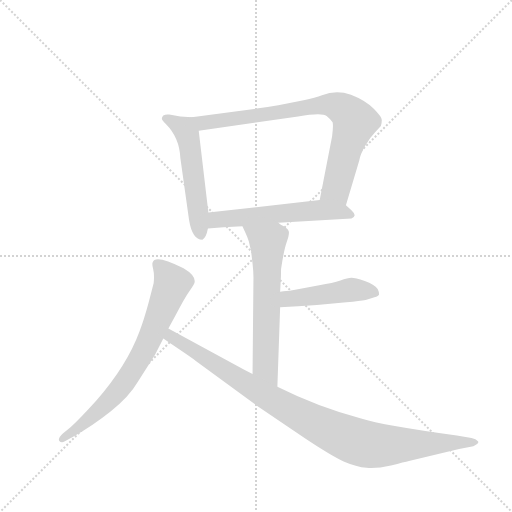
t = 0.00 s
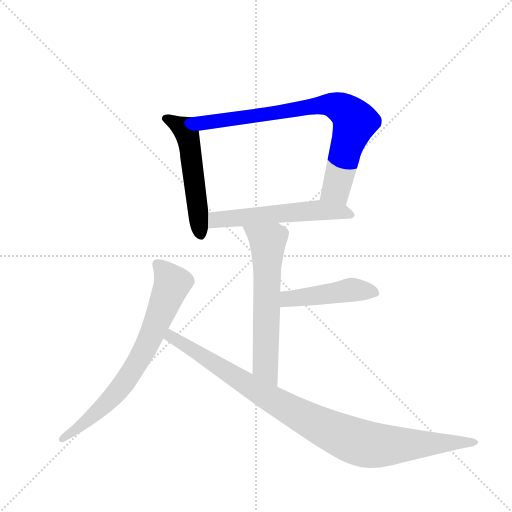
t = 1.12 s
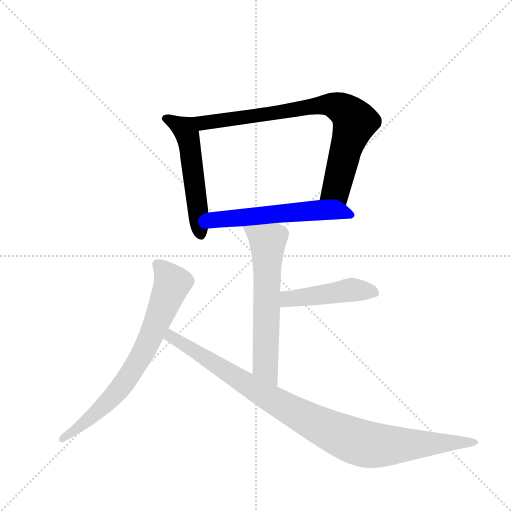
t = 2.23 s
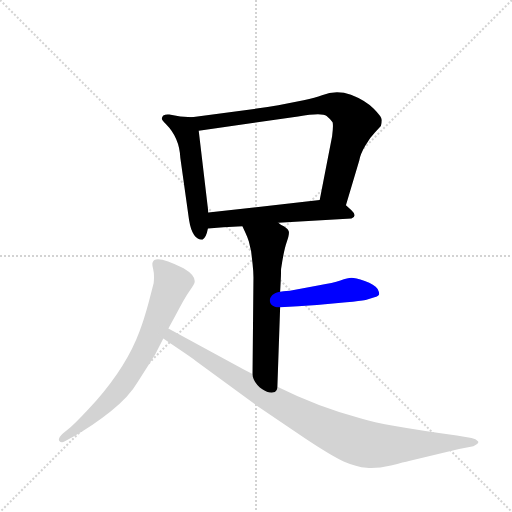
t = 3.35 s
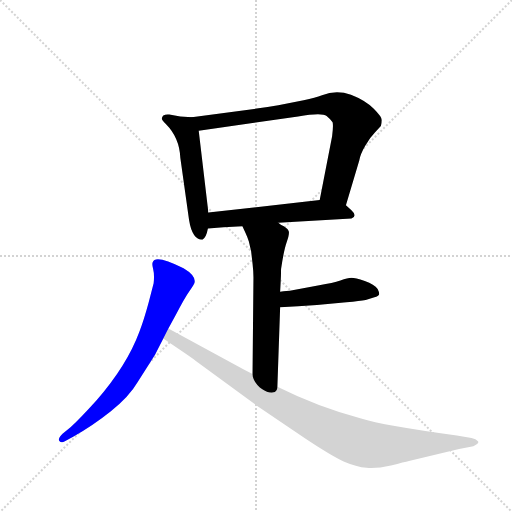
t = 4.47 s
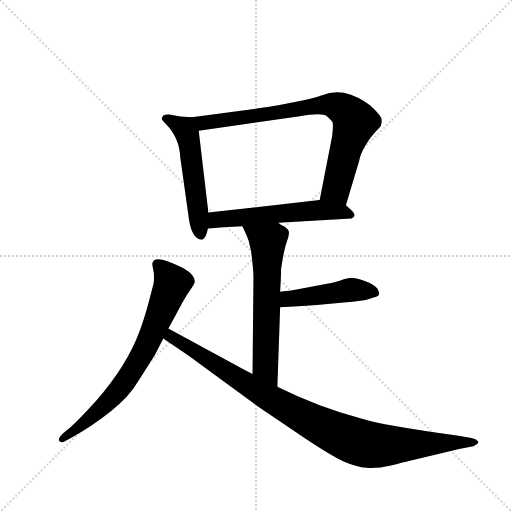
t = 5.59 s

The animated SVG that drew these frames (rendered in a browser with its animation timeline set to each time). Animation: 7 CSS @keyframes rules; one cycle of 5.58 s.

<svg version="1.1" viewBox="0 0 1024 1024" xmlns="http://www.w3.org/2000/svg">
  <g stroke="lightgray" stroke-dasharray="1,1" stroke-width="1" transform="scale(4, 4)">
    <line x1="0" y1="0" x2="256" y2="256"></line>
    <line x1="256" y1="0" x2="0" y2="256"></line>
    <line x1="128" y1="0" x2="128" y2="256"></line>
    <line x1="0" y1="128" x2="256" y2="128"></line>
  </g>
  <g transform="scale(0.92, -0.92) translate(60, -900)">
    <style type="text/css">
      
        @keyframes keyframes0 {
          from {
            stroke: blue;
            stroke-dashoffset: 534;
            stroke-width: 128;
          }
          63% {
            animation-timing-function: step-end;
            stroke: blue;
            stroke-dashoffset: 0;
            stroke-width: 128;
          }
          to {
            stroke: black;
            stroke-width: 1024;
          }
        }
        #make-me-a-hanzi-animation-0 {
          animation: keyframes0 0.6845703125s both;
          animation-delay: 0s;
          animation-timing-function: linear;
        }
      
        @keyframes keyframes1 {
          from {
            stroke: blue;
            stroke-dashoffset: 805;
            stroke-width: 128;
          }
          72% {
            animation-timing-function: step-end;
            stroke: blue;
            stroke-dashoffset: 0;
            stroke-width: 128;
          }
          to {
            stroke: black;
            stroke-width: 1024;
          }
        }
        #make-me-a-hanzi-animation-1 {
          animation: keyframes1 0.9051106770833334s both;
          animation-delay: 0.6845703125s;
          animation-timing-function: linear;
        }
      
        @keyframes keyframes2 {
          from {
            stroke: blue;
            stroke-dashoffset: 567;
            stroke-width: 128;
          }
          65% {
            animation-timing-function: step-end;
            stroke: blue;
            stroke-dashoffset: 0;
            stroke-width: 128;
          }
          to {
            stroke: black;
            stroke-width: 1024;
          }
        }
        #make-me-a-hanzi-animation-2 {
          animation: keyframes2 0.71142578125s both;
          animation-delay: 1.5896809895833335s;
          animation-timing-function: linear;
        }
      
        @keyframes keyframes3 {
          from {
            stroke: blue;
            stroke-dashoffset: 627;
            stroke-width: 128;
          }
          67% {
            animation-timing-function: step-end;
            stroke: blue;
            stroke-dashoffset: 0;
            stroke-width: 128;
          }
          to {
            stroke: black;
            stroke-width: 1024;
          }
        }
        #make-me-a-hanzi-animation-3 {
          animation: keyframes3 0.76025390625s both;
          animation-delay: 2.3011067708333335s;
          animation-timing-function: linear;
        }
      
        @keyframes keyframes4 {
          from {
            stroke: blue;
            stroke-dashoffset: 463;
            stroke-width: 128;
          }
          60% {
            animation-timing-function: step-end;
            stroke: blue;
            stroke-dashoffset: 0;
            stroke-width: 128;
          }
          to {
            stroke: black;
            stroke-width: 1024;
          }
        }
        #make-me-a-hanzi-animation-4 {
          animation: keyframes4 0.6267903645833334s both;
          animation-delay: 3.0613606770833335s;
          animation-timing-function: linear;
        }
      
        @keyframes keyframes5 {
          from {
            stroke: blue;
            stroke-dashoffset: 733;
            stroke-width: 128;
          }
          70% {
            animation-timing-function: step-end;
            stroke: blue;
            stroke-dashoffset: 0;
            stroke-width: 128;
          }
          to {
            stroke: black;
            stroke-width: 1024;
          }
        }
        #make-me-a-hanzi-animation-5 {
          animation: keyframes5 0.8465169270833334s both;
          animation-delay: 3.688151041666667s;
          animation-timing-function: linear;
        }
      
        @keyframes keyframes6 {
          from {
            stroke: blue;
            stroke-dashoffset: 983;
            stroke-width: 128;
          }
          76% {
            animation-timing-function: step-end;
            stroke: blue;
            stroke-dashoffset: 0;
            stroke-width: 128;
          }
          to {
            stroke: black;
            stroke-width: 1024;
          }
        }
        #make-me-a-hanzi-animation-6 {
          animation: keyframes6 1.0499674479166667s both;
          animation-delay: 4.53466796875s;
          animation-timing-function: linear;
        }
      
    </style>
    
      <path d="M 357 645 L 332 647 L 308 651 Q 300 652 295 649 Q 292 646 292 643 Q 290 641 301 630 Q 330 601 332 557 L 351 422 Q 358 379 380 379 Q 388 382 392 403 L 393 438 L 372 616 C 369 644 369 644 357 645 Z" fill="lightgray"></path>
    
      <path d="M 692 454 L 721 551 Q 723 564 734 583 Q 744 601 755 612 L 768 626 Q 770 632 770 639 Q 770 646 752 664 Q 734 682 703 694 Q 671 705 640 693 Q 626 688 600 682 L 545 671 Q 522 667 498 664 L 357 645 C 327 641 342 612 372 616 L 588 647 Q 640 656 650 648 Q 660 640 663 634 Q 665 628 662 604 L 635 465 C 629 436 683 425 692 454 Z" fill="lightgray"></path>
    
      <path d="M 545 416 L 704 425 Q 718 430 704 443 L 692 454 C 675 469 665 468 635 465 L 393 438 C 363 435 362 400 392 403 L 426 406 L 467 408 L 545 416 Z" fill="lightgray"></path>
    
      <path d="M 467 408 L 474 393 Q 477 387 481 375 L 486 353 L 489 327 Q 491 309 491 297 L 489 87 C 489 57 542 29 543 59 L 549 232 L 549 266 L 550 285 Q 551 298 551 315 Q 557 356 563 373 Q 569 389 568 396 Q 567 402 557 408 Q 547 414 545 416 C 520 433 454 435 467 408 Z" fill="lightgray"></path>
    
      <path d="M 549 232 L 588 234 L 629 237 L 693 243 Q 723 246 735 248 L 754 254 Q 763 256 764 260 Q 765 264 761 272 Q 754 281 733 289 Q 712 296 704 296 Q 696 296 680 290 Q 664 284 634 280 L 570 268 Q 565 268 549 266 C 519 262 519 230 549 232 Z" fill="lightgray"></path>
    
      <path d="M 306 186 L 322 215 Q 341 252 352 267.5 Q 363 283 363 286 Q 366 301 339 317 Q 277 348 272 330 Q 270 326 273 314.5 Q 276 303 274 284 L 263 242 Q 253 205 243 179 Q 216 106 150 30 Q 113 -11 94 -28 L 76 -43 Q 65 -54 69 -58.5 Q 73 -63 80 -60 L 98 -50 Q 141 -26 181 6 Q 221 38 239 69 L 277 129 L 295 164 L 306 186 Z" fill="lightgray"></path>
    
      <path d="M 489 87 L 471 96 L 306 186 C 280 200 270 181 295 164 L 311 153 Q 351 126 365 116 L 500 17 L 602 -52 Q 659 -90 687 -103 Q 715 -115 737 -117 Q 759 -119 790 -112 Q 820 -104 829 -102 L 938 -76 L 969 -70 Q 983 -63 979 -59 Q 975 -54 965 -52 L 933 -47 Q 773 -25 725 -10 Q 631 15 543 59 L 489 87 Z" fill="lightgray"></path>
    
    
      <clipPath id="make-me-a-hanzi-clip-0">
        <path d="M 357 645 L 332 647 L 308 651 Q 300 652 295 649 Q 292 646 292 643 Q 290 641 301 630 Q 330 601 332 557 L 351 422 Q 358 379 380 379 Q 388 382 392 403 L 393 438 L 372 616 C 369 644 369 644 357 645 Z"></path>
      </clipPath>
      <path clip-path="url(#make-me-a-hanzi-clip-0)" d="M 303 641 L 342 619 L 348 606 L 377 389" fill="none" id="make-me-a-hanzi-animation-0" stroke-dasharray="406 812" stroke-linecap="round"></path>
    
      <clipPath id="make-me-a-hanzi-clip-1">
        <path d="M 692 454 L 721 551 Q 723 564 734 583 Q 744 601 755 612 L 768 626 Q 770 632 770 639 Q 770 646 752 664 Q 734 682 703 694 Q 671 705 640 693 Q 626 688 600 682 L 545 671 Q 522 667 498 664 L 357 645 C 327 641 342 612 372 616 L 588 647 Q 640 656 650 648 Q 660 640 663 634 Q 665 628 662 604 L 635 465 C 629 436 683 425 692 454 Z"></path>
      </clipPath>
      <path clip-path="url(#make-me-a-hanzi-clip-1)" d="M 365 643 L 374 635 L 393 634 L 655 673 L 686 663 L 710 634 L 671 489 L 644 471" fill="none" id="make-me-a-hanzi-animation-1" stroke-dasharray="677 1354" stroke-linecap="round"></path>
    
      <clipPath id="make-me-a-hanzi-clip-2">
        <path d="M 545 416 L 704 425 Q 718 430 704 443 L 692 454 C 675 469 665 468 635 465 L 393 438 C 363 435 362 400 392 403 L 426 406 L 467 408 L 545 416 Z"></path>
      </clipPath>
      <path clip-path="url(#make-me-a-hanzi-clip-2)" d="M 397 409 L 418 424 L 630 443 L 702 434" fill="none" id="make-me-a-hanzi-animation-2" stroke-dasharray="439 878" stroke-linecap="round"></path>
    
      <clipPath id="make-me-a-hanzi-clip-3">
        <path d="M 467 408 L 474 393 Q 477 387 481 375 L 486 353 L 489 327 Q 491 309 491 297 L 489 87 C 489 57 542 29 543 59 L 549 232 L 549 266 L 550 285 Q 551 298 551 315 Q 557 356 563 373 Q 569 389 568 396 Q 567 402 557 408 Q 547 414 545 416 C 520 433 454 435 467 408 Z"></path>
      </clipPath>
      <path clip-path="url(#make-me-a-hanzi-clip-3)" d="M 475 407 L 522 374 L 517 104 L 539 67" fill="none" id="make-me-a-hanzi-animation-3" stroke-dasharray="499 998" stroke-linecap="round"></path>
    
      <clipPath id="make-me-a-hanzi-clip-4">
        <path d="M 549 232 L 588 234 L 629 237 L 693 243 Q 723 246 735 248 L 754 254 Q 763 256 764 260 Q 765 264 761 272 Q 754 281 733 289 Q 712 296 704 296 Q 696 296 680 290 Q 664 284 634 280 L 570 268 Q 565 268 549 266 C 519 262 519 230 549 232 Z"></path>
      </clipPath>
      <path clip-path="url(#make-me-a-hanzi-clip-4)" d="M 555 238 L 565 249 L 695 269 L 755 264" fill="none" id="make-me-a-hanzi-animation-4" stroke-dasharray="335 670" stroke-linecap="round"></path>
    
      <clipPath id="make-me-a-hanzi-clip-5">
        <path d="M 306 186 L 322 215 Q 341 252 352 267.5 Q 363 283 363 286 Q 366 301 339 317 Q 277 348 272 330 Q 270 326 273 314.5 Q 276 303 274 284 L 263 242 Q 253 205 243 179 Q 216 106 150 30 Q 113 -11 94 -28 L 76 -43 Q 65 -54 69 -58.5 Q 73 -63 80 -60 L 98 -50 Q 141 -26 181 6 Q 221 38 239 69 L 277 129 L 295 164 L 306 186 Z"></path>
      </clipPath>
      <path clip-path="url(#make-me-a-hanzi-clip-5)" d="M 282 326 L 315 284 L 257 146 L 223 87 L 175 27 L 75 -55" fill="none" id="make-me-a-hanzi-animation-5" stroke-dasharray="605 1210" stroke-linecap="round"></path>
    
      <clipPath id="make-me-a-hanzi-clip-6">
        <path d="M 489 87 L 471 96 L 306 186 C 280 200 270 181 295 164 L 311 153 Q 351 126 365 116 L 500 17 L 602 -52 Q 659 -90 687 -103 Q 715 -115 737 -117 Q 759 -119 790 -112 Q 820 -104 829 -102 L 938 -76 L 969 -70 Q 983 -63 979 -59 Q 975 -54 965 -52 L 933 -47 Q 773 -25 725 -10 Q 631 15 543 59 L 489 87 Z"></path>
      </clipPath>
      <path clip-path="url(#make-me-a-hanzi-clip-6)" d="M 310 177 L 325 158 L 510 44 L 696 -53 L 752 -68 L 970 -60" fill="none" id="make-me-a-hanzi-animation-6" stroke-dasharray="855 1710" stroke-linecap="round"></path>
    
  </g>
</svg>
